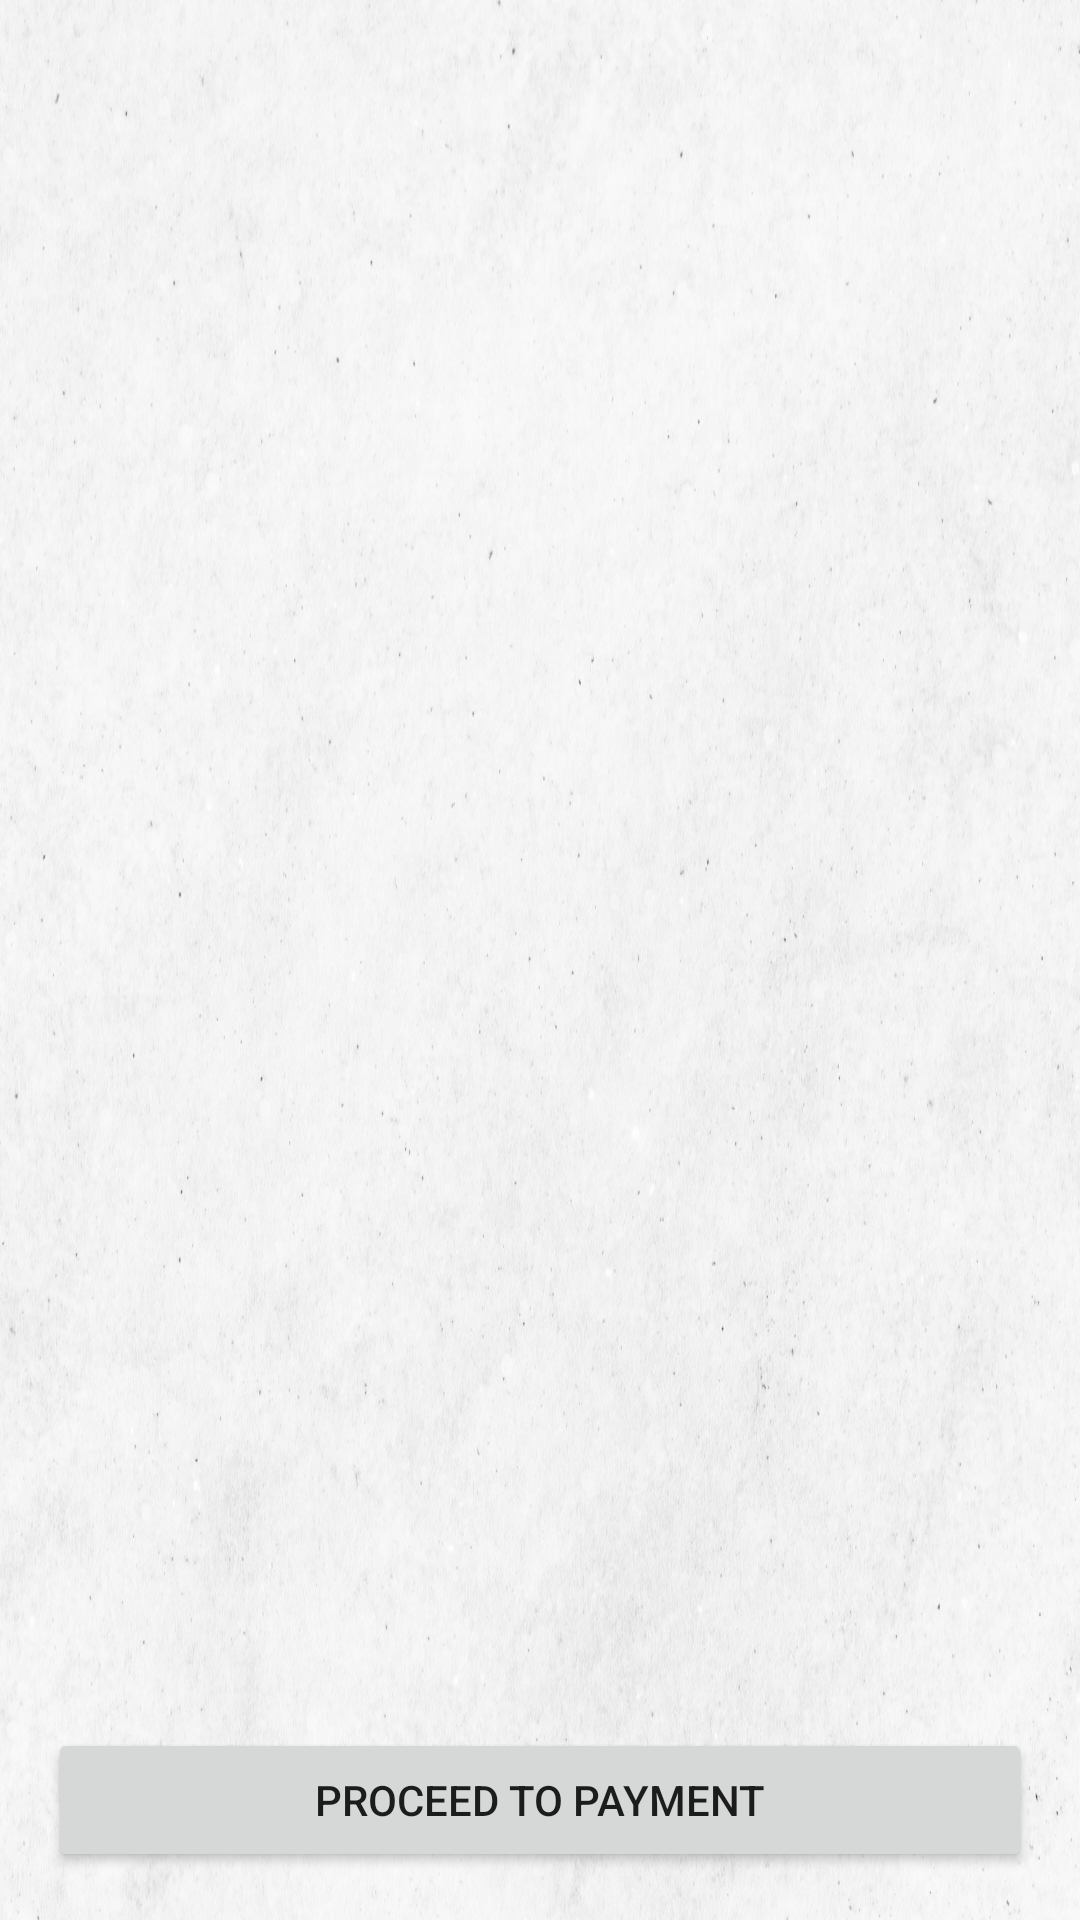

Here is an Android app screen rendered from its layout file. Give the layout XML and the strings, colors and styles it references.
<!-- AndroidManifest.xml: application theme Theme.HelpMateF -->
<!-- res/layout/fragment_cart.xml -->
<LinearLayout xmlns:android="http://schemas.android.com/apk/res/android"
    android:layout_width="match_parent"
    android:layout_height="match_parent"
    android:orientation="vertical"
    android:padding="16dp"
    android:background="@drawable/background">

    <androidx.core.widget.NestedScrollView
        android:layout_width="match_parent"
        android:layout_height="0dp"
        android:layout_weight="1"
        android:fillViewport="true">

        <androidx.recyclerview.widget.RecyclerView
            android:id="@+id/cartRecyclerView"
            android:layout_width="match_parent"
            android:layout_height="wrap_content"
            android:nestedScrollingEnabled="false"/>
    </androidx.core.widget.NestedScrollView>

    <Button
        android:id="@+id/cheakout"
        android:layout_width="match_parent"
        android:layout_height="wrap_content"
        android:text="@string/proceed_to_payment"
        android:layout_marginTop="16dp"/>
</LinearLayout>
<!-- resources referenced by this layout -->
<resources>
  <!-- drawable background: png bitmap (drawable, 793708 bytes) -->
  <string name="proceed_to_payment">Proceed to Payment</string>
  <style name="Theme.HelpMateF" parent="Theme.MaterialComponents.DayNight.NoActionBar">
          <item name="colorPrimary">@color/black</item> <item name="colorPrimaryVariant">@color/black</item> <item name="colorOnPrimary">@color/white</item>
          <item name="colorSecondary">@color/black</item> <item name="colorSecondaryVariant">@color/black</item> <item name="colorOnSecondary">@color/white</item> <item name="android:statusBarColor" tools:targetApi="l">?attr/colorPrimaryVariant</item>
      </style>
  <color name="black">#FF000000</color>
  <color name="white">#FFFFFFFF</color>
</resources>
